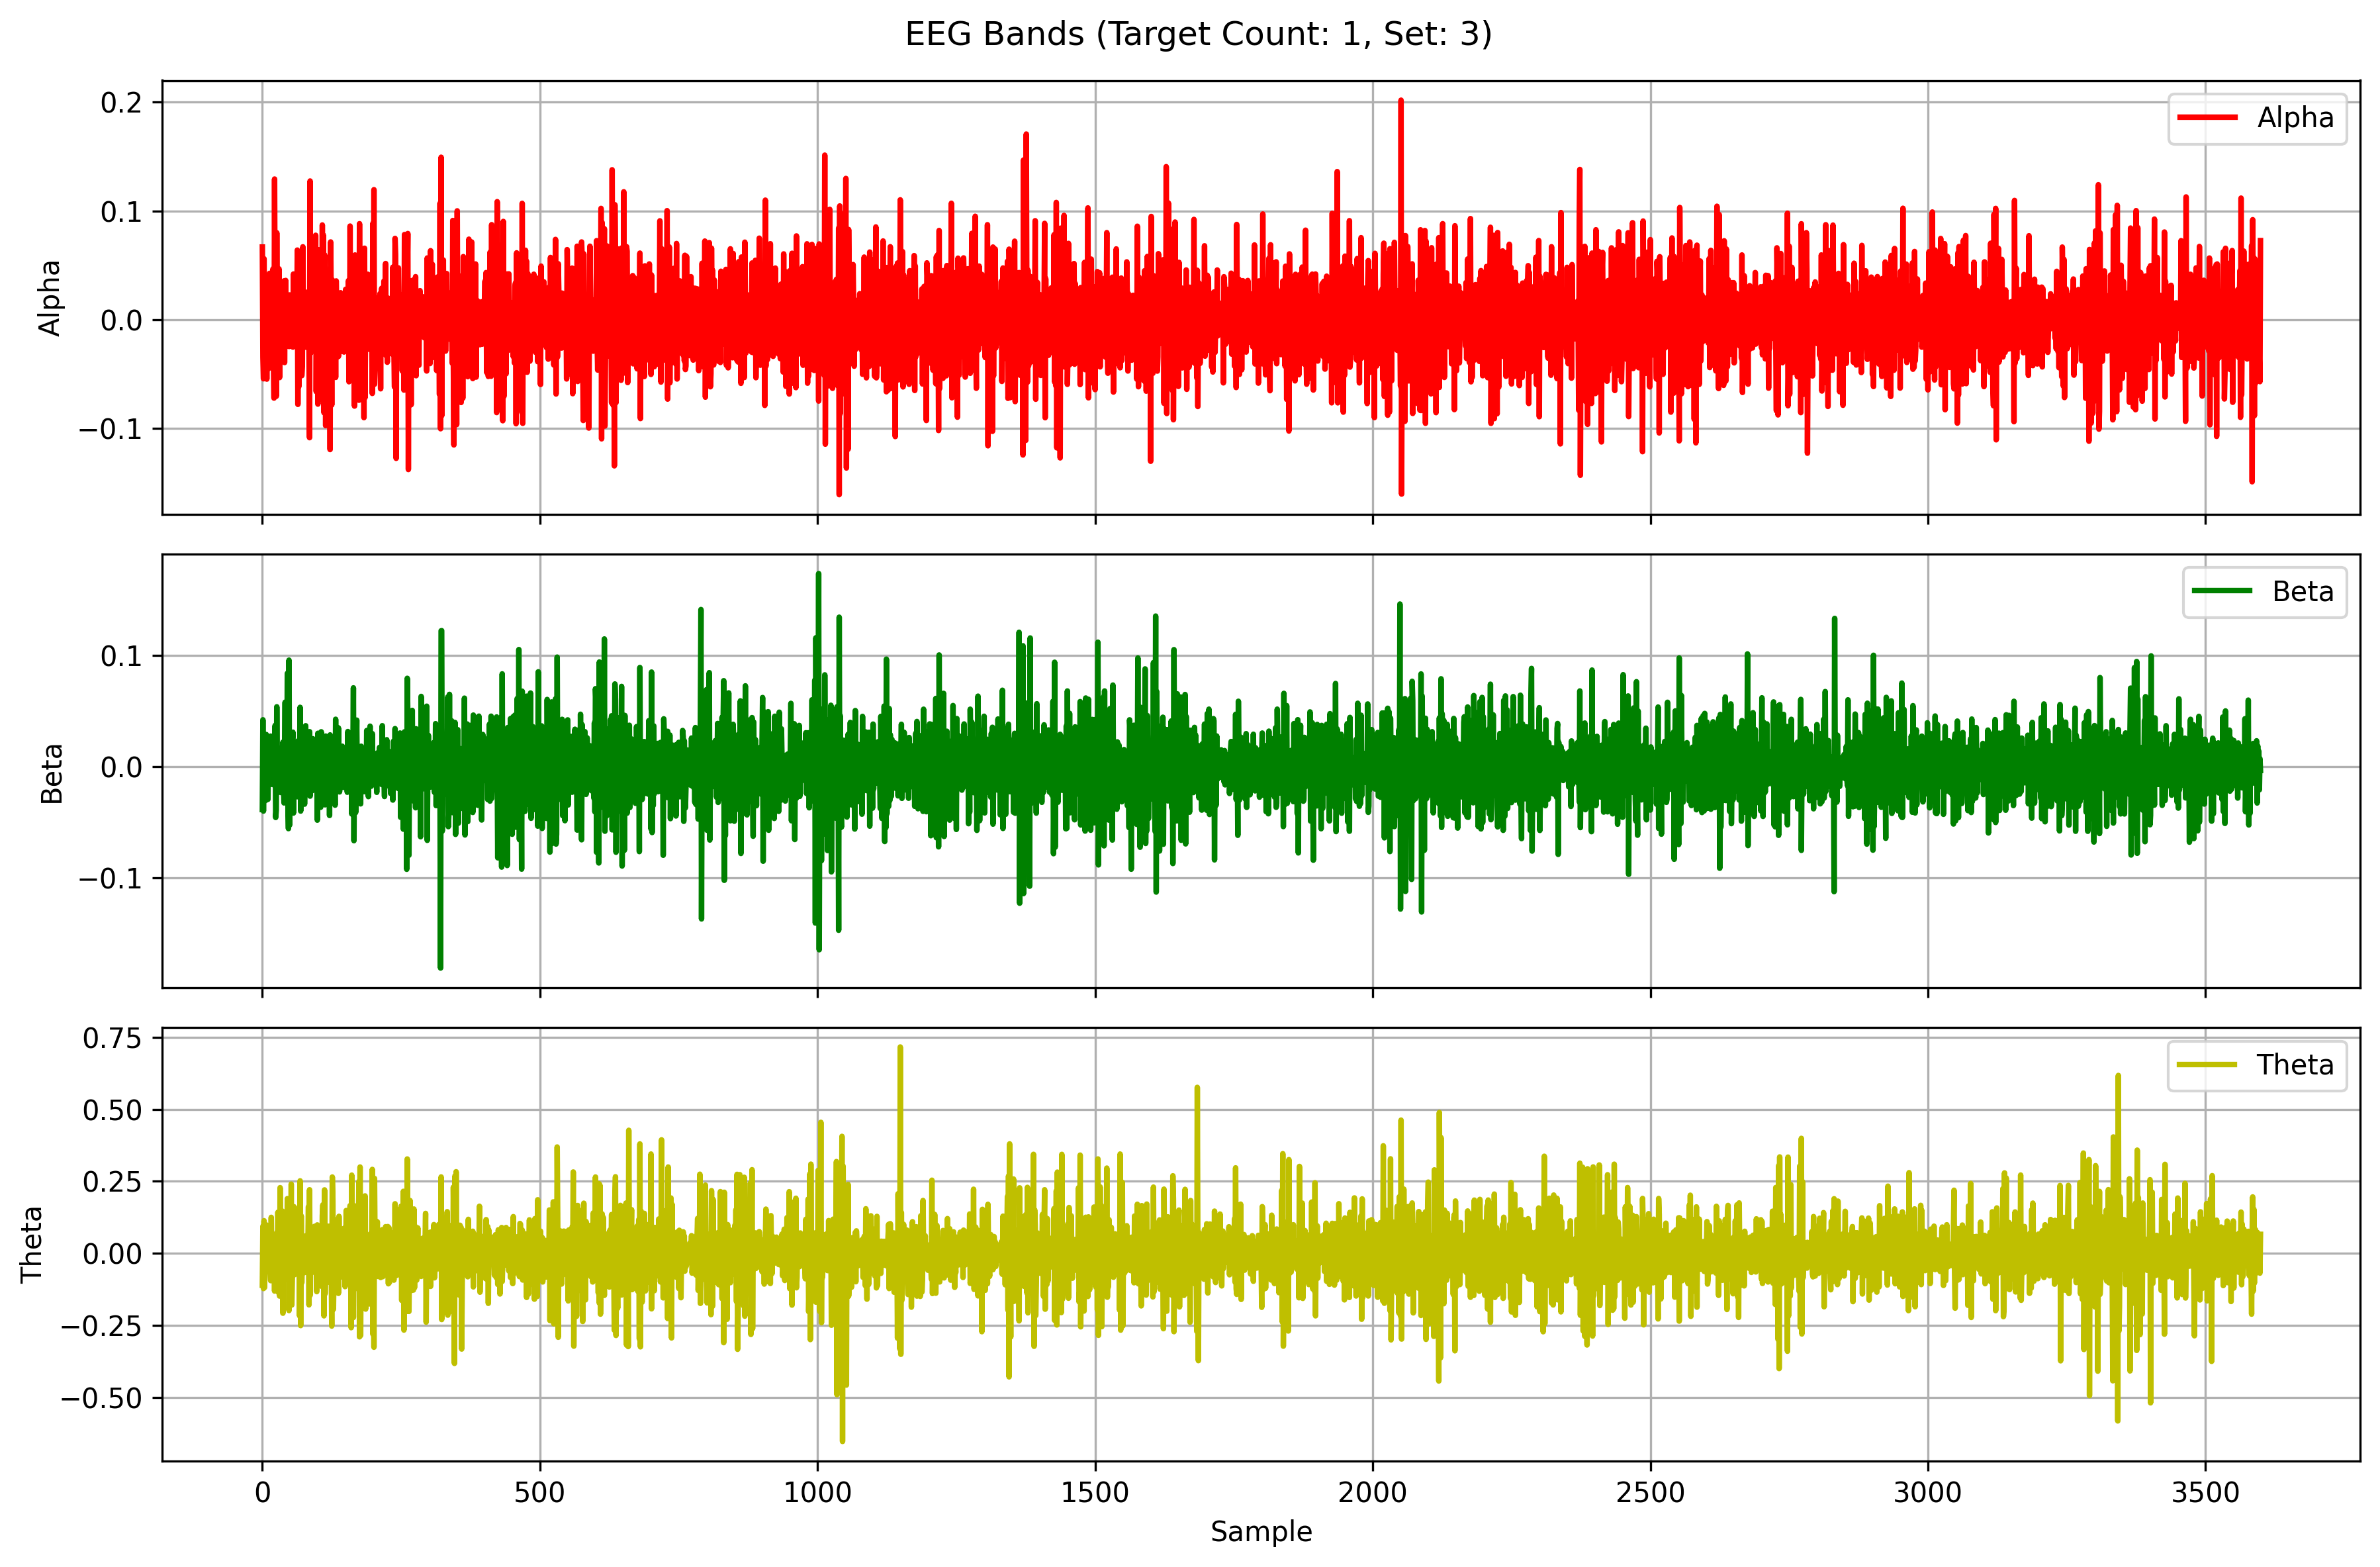

Source data for this figure (header and first rows):
Alpha, Beta, Theta
0.06679, -0.03844, -0.1106
-0.03471, 0.04223, 0.09428
-0.05453, -0.03978, -0.122
0.05601, 0.01982, 0.1134
-0.01203, -0.01361, -0.1182
-0.02878, 0.006883, 0.03434
0.02841, -0.0302, 0.04338
0.0347, 0.029, 0.09874
-0.05485, 0.007935, -0.03398
0.02972, 0.004643, -0.04862
-0.04373, -0.02926, -0.02293
0.04028, 0.01221, 0.05168
-0.04484, -0.01218, 0.02417
0.04258, 0.02089, 0.02569
-0.01554, -0.01589, -0.05644
-0.01576, 0.02755, -0.09461
0.0301, -0.01518, 0.125
-0.02192, 0.001261, -0.03937
-0.03014, -0.01094, 0.03136
0.04647, 0.01248, -0.04477
-0.03792, -0.01616, 0.04826
-0.07231, 0.00978, 0.03815
0.1293, 0.01136, -0.1308
-0.02326, 0.03713, 0.03541
-0.009096, -0.04555, 0.04613
-0.07068, -0.03904, -0.06779
0.07984, 0.05389, 0.07161
-0.01993, -0.008664, -0.08354
-0.008524, -0.007, 0.1426
-0.02011, -0.0006868, -0.1361
0.04666, -0.007419, 0.00058
-0.05341, 0.0002267, -0.1482
0.02921, 0.01653, 0.2281
0.03186, -0.02308, -0.04778
0.009927, -0.009732, 0.007734
0.008013, 0.01305, -0.009665
-0.02714, -0.01037, 0.1468
-0.02093, 0.02212, -0.2077
0.0164, -0.01622, 0.1423
0.03557, -0.03244, -0.008863
-0.03957, 0.01233, -0.01037
0.01071, 0.058, 0.07032
0.03603, -0.02069, -0.08495
-0.02296, -0.002476, -0.05869
-0.003575, -0.03197, -0.08408
-0.007215, 0.08392, 0.1898
0.01075, -0.03077, -0.09233
-0.02144, -0.05556, 0.09749
-0.02481, 0.0958, -0.1984
0.02271, -0.05246, 0.07406
0.0009354, -0.01687, 0.01097
-0.01968, 0.02082, -0.05839
0.006612, -0.01057, 0.2403
-0.0006625, -0.01792, -0.1792
0.00707, 0.02327, -0.08185
-0.02537, 0.03107, 0.1031
0.04189, -0.04157, -0.05652
0.006263, 0.004025, 0.1618
-0.01392, 0.02133, -0.07394
0.007998, -0.0173, -0.07143
... 3,540 more rows
